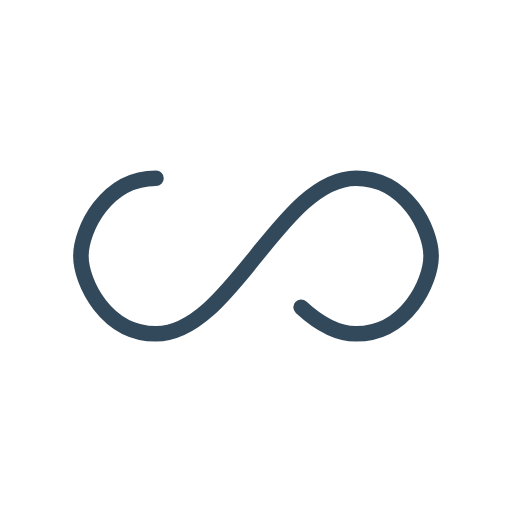
t = 0.00 s
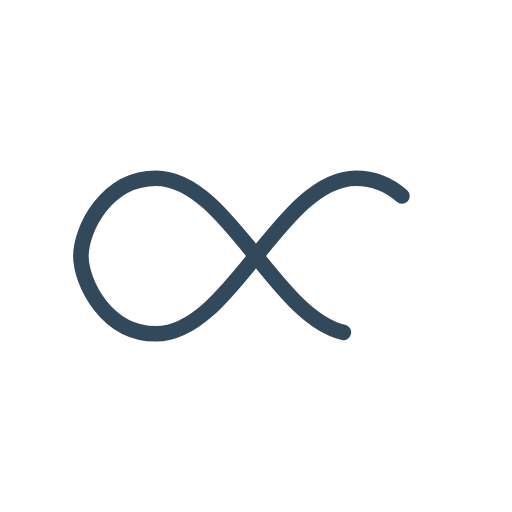
t = 0.51 s
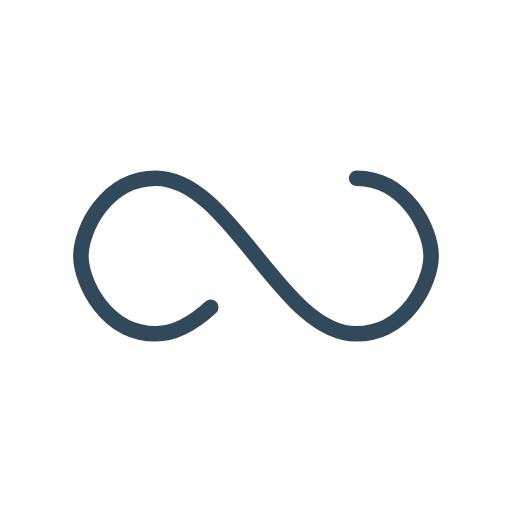
t = 1.02 s
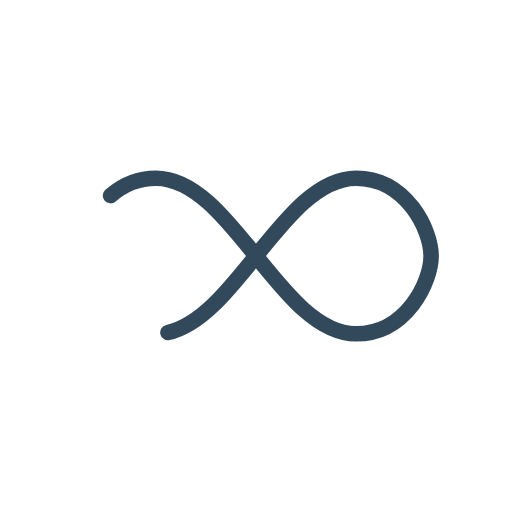
t = 1.53 s

The animated SVG that drew these frames (rendered in a browser with its animation timeline set to each time). Animation: 1 SMIL element (animate=1); one cycle of 2.04 s, repeats indefinitely.

<?xml version="1.0" encoding="utf-8"?>
<svg xmlns="http://www.w3.org/2000/svg" xmlns:xlink="http://www.w3.org/1999/xlink" style="margin: auto; background: none; display: block; shape-rendering: auto;" width="100px" height="100px" viewBox="0 0 100 100" preserveAspectRatio="xMidYMid">
<path fill="none" stroke="#32495c" stroke-width="4" stroke-dasharray="205.271142578125 51.317785644531256" d="M24.3 30C11.4 30 5 43.3 5 50s6.4 20 19.3 20c19.3 0 32.1-40 51.4-40 C88.6 30 95 43.3 95 50s-6.4 20-19.3 20C56.4 70 43.6 30 24.3 30z" stroke-linecap="round" style="transform:scale(0.76);transform-origin:50px 50px">
  <animate attributeName="stroke-dashoffset" repeatCount="indefinite" dur="2.0408163265306123s" keyTimes="0;1" values="0;256.58892822265625"></animate>
</path>
<!-- [ldio] generated by https://loading.io/ --></svg>